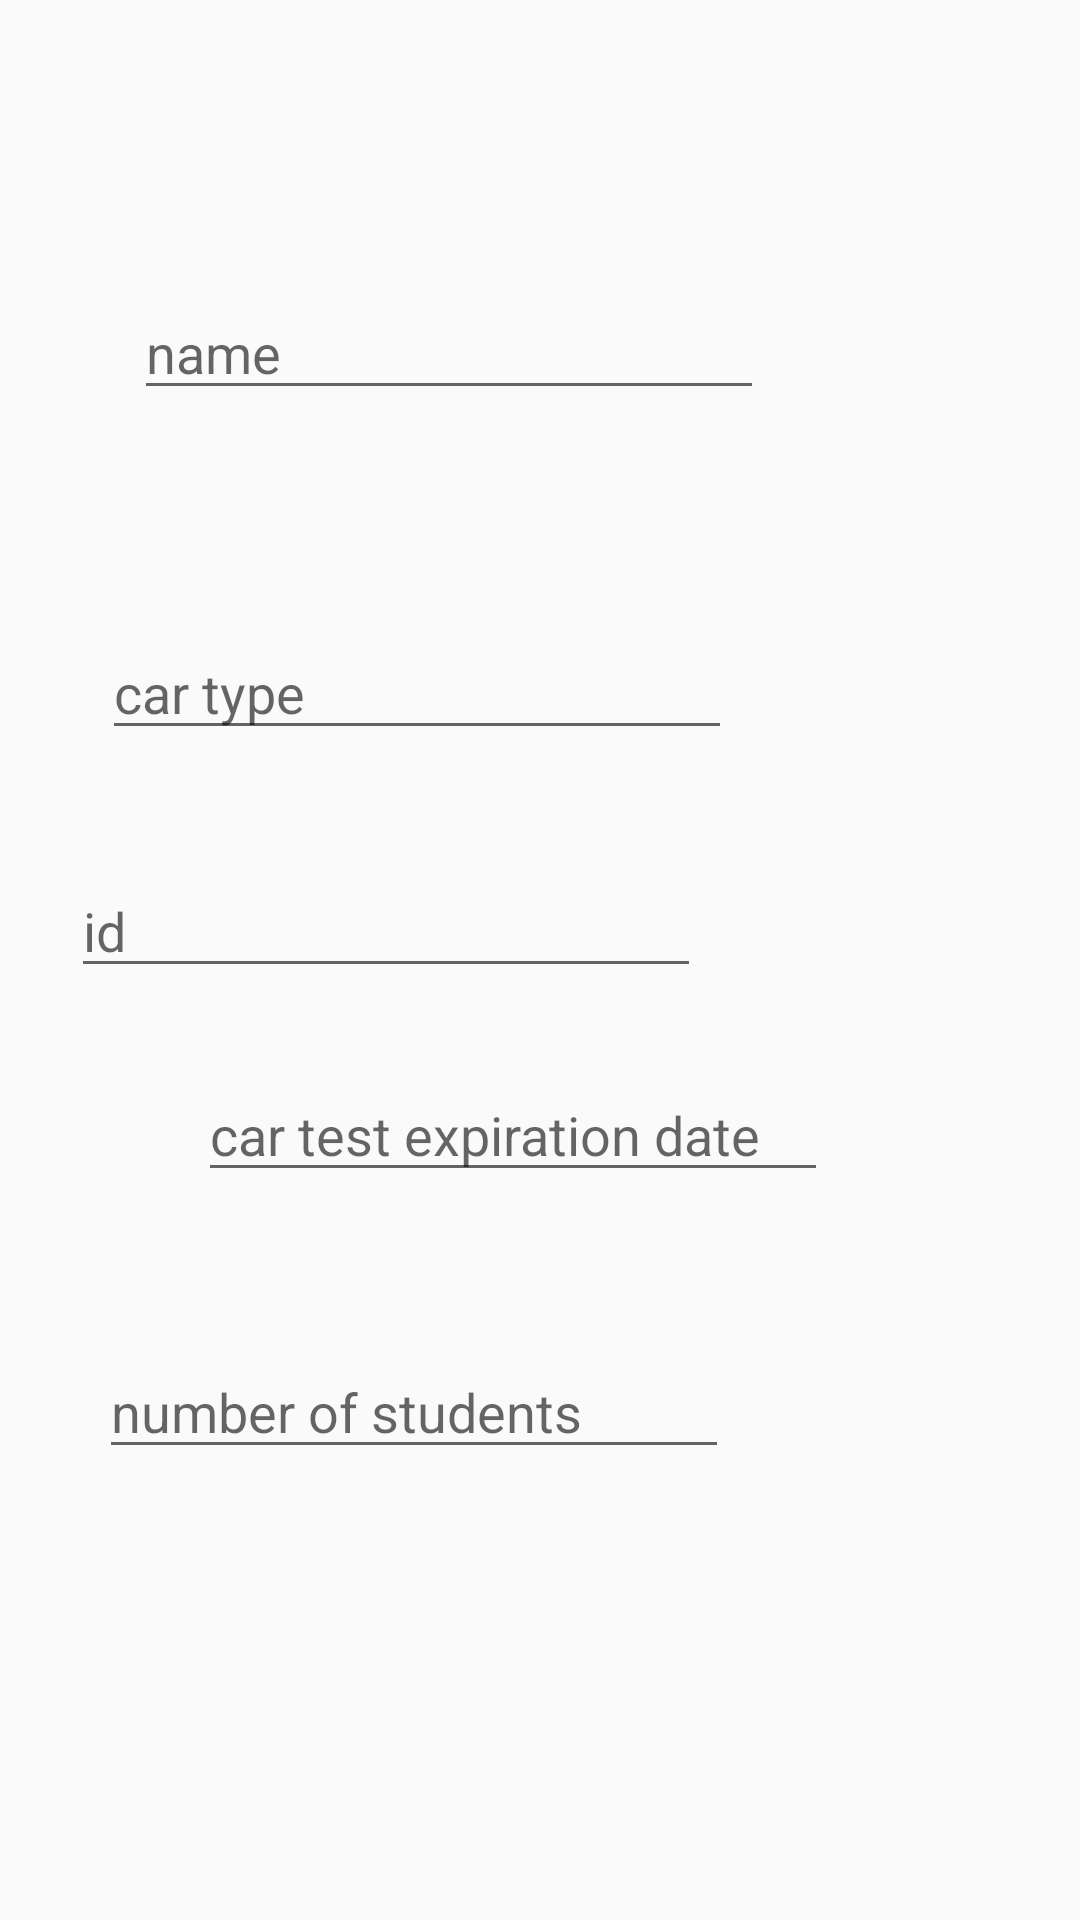

Produce the Android XML layout that renders to this screen, including the resource entries it uses.
<!-- AndroidManifest.xml: application theme Theme.AppCompat.Light.NoActionBar.FullScreen -->
<!-- res/layout/fragment_teachersignup.xml -->
<?xml version="1.0" encoding="utf-8"?>
<FrameLayout xmlns:android="http://schemas.android.com/apk/res/android"
    xmlns:app="http://schemas.android.com/apk/res-auto"
    xmlns:tools="http://schemas.android.com/tools"
    android:id="@+id/id"
    android:layout_width="match_parent"
    android:layout_height="match_parent"
    tools:context=".TeachersignupFragment">

    <androidx.constraintlayout.widget.ConstraintLayout
        android:layout_width="match_parent"
        android:layout_height="match_parent">

        <Button
            android:id="@+id/signupbtn"
            android:layout_width="wrap_content"
            android:layout_height="wrap_content"
            android:layout_marginStart="163dp"
            android:layout_marginTop="510dp"
            android:layout_marginEnd="154dp"
            android:layout_marginBottom="173dp"
            android:text="signup"
            app:layout_constraintBottom_toBottomOf="parent"
            app:layout_constraintEnd_toEndOf="parent"
            app:layout_constraintHorizontal_bias="0.0"
            app:layout_constraintStart_toStartOf="parent"
            app:layout_constraintTop_toTopOf="parent"
            app:layout_constraintVertical_bias="1.0" />

        <EditText
            android:id="@+id/name"
            android:layout_width="wrap_content"
            android:layout_height="wrap_content"
            android:layout_marginStart="70dp"
            android:layout_marginTop="121dp"
            android:layout_marginEnd="131dp"
            android:layout_marginBottom="36dp"
            android:ems="10"
            android:hint="name"
            android:inputType="textPersonName"
            app:layout_constraintBottom_toTopOf="@+id/cartype"
            app:layout_constraintEnd_toEndOf="parent"
            app:layout_constraintStart_toStartOf="parent"
            app:layout_constraintTop_toTopOf="parent" />

        <EditText
            android:id="@+id/cartype"
            android:layout_width="wrap_content"
            android:layout_height="wrap_content"
            android:layout_marginStart="60dp"
            android:layout_marginTop="36dp"
            android:layout_marginEnd="142dp"
            android:layout_marginBottom="62dp"
            android:ems="10"
            android:hint="car type"
            android:inputType="textPersonName"
            app:layout_constraintBottom_toTopOf="@+id/cartest"
            app:layout_constraintEnd_toEndOf="parent"
            app:layout_constraintStart_toStartOf="parent"
            app:layout_constraintTop_toBottomOf="@+id/name" />

        <EditText
            android:id="@+id/cartest"
            android:layout_width="wrap_content"
            android:layout_height="wrap_content"
            android:layout_marginStart="66dp"
            android:layout_marginTop="44dp"
            android:layout_marginEnd="136dp"
            android:layout_marginBottom="41dp"
            android:ems="10"
            android:hint="car test expiration date"
            android:inputType="textPersonName"
            app:layout_constraintBottom_toTopOf="@+id/studentsnum"
            app:layout_constraintEnd_toEndOf="parent"
            app:layout_constraintHorizontal_bias="0.0"
            app:layout_constraintStart_toStartOf="parent"
            app:layout_constraintTop_toBottomOf="@+id/cartype" />

        <EditText
            android:id="@+id/studentsnum"
            android:layout_width="wrap_content"
            android:layout_height="wrap_content"
            android:layout_marginStart="59dp"
            android:layout_marginTop="10dp"
            android:layout_marginEnd="143dp"
            android:layout_marginBottom="51dp"
            android:ems="10"
            android:hint="number of students"
            android:inputType="textPersonName"
            app:layout_constraintBottom_toTopOf="@+id/signupbtn"
            app:layout_constraintEnd_toEndOf="parent"
            app:layout_constraintStart_toStartOf="parent"
            app:layout_constraintTop_toBottomOf="@+id/cartest" />

        <EditText
            android:id="@+id/ID"
            android:layout_width="wrap_content"
            android:layout_height="wrap_content"
            android:layout_marginStart="49dp"
            android:layout_marginTop="36dp"
            android:layout_marginEnd="152dp"
            android:layout_marginBottom="25dp"
            android:ems="10"
            android:hint="id"
            android:inputType="textPersonName"
            app:layout_constraintBottom_toTopOf="@+id/cartest"
            app:layout_constraintEnd_toEndOf="parent"
            app:layout_constraintStart_toStartOf="parent"
            app:layout_constraintTop_toBottomOf="@+id/cartype" />
    </androidx.constraintlayout.widget.ConstraintLayout>
</FrameLayout>
<!-- resources referenced by this layout -->
<resources>
  <style name="Theme.AppCompat.Light.NoActionBar.FullScreen" parent="@style/Theme.AppCompat.Light.NoActionBar">
          <item name="android:windowNoTitle">true</item>
          <item name="android:windowActionBar">false</item>
          <item name="android:windowFullscreen">true</item>
          <item name="android:windowContentOverlay">@null</item>
      </style>
</resources>
